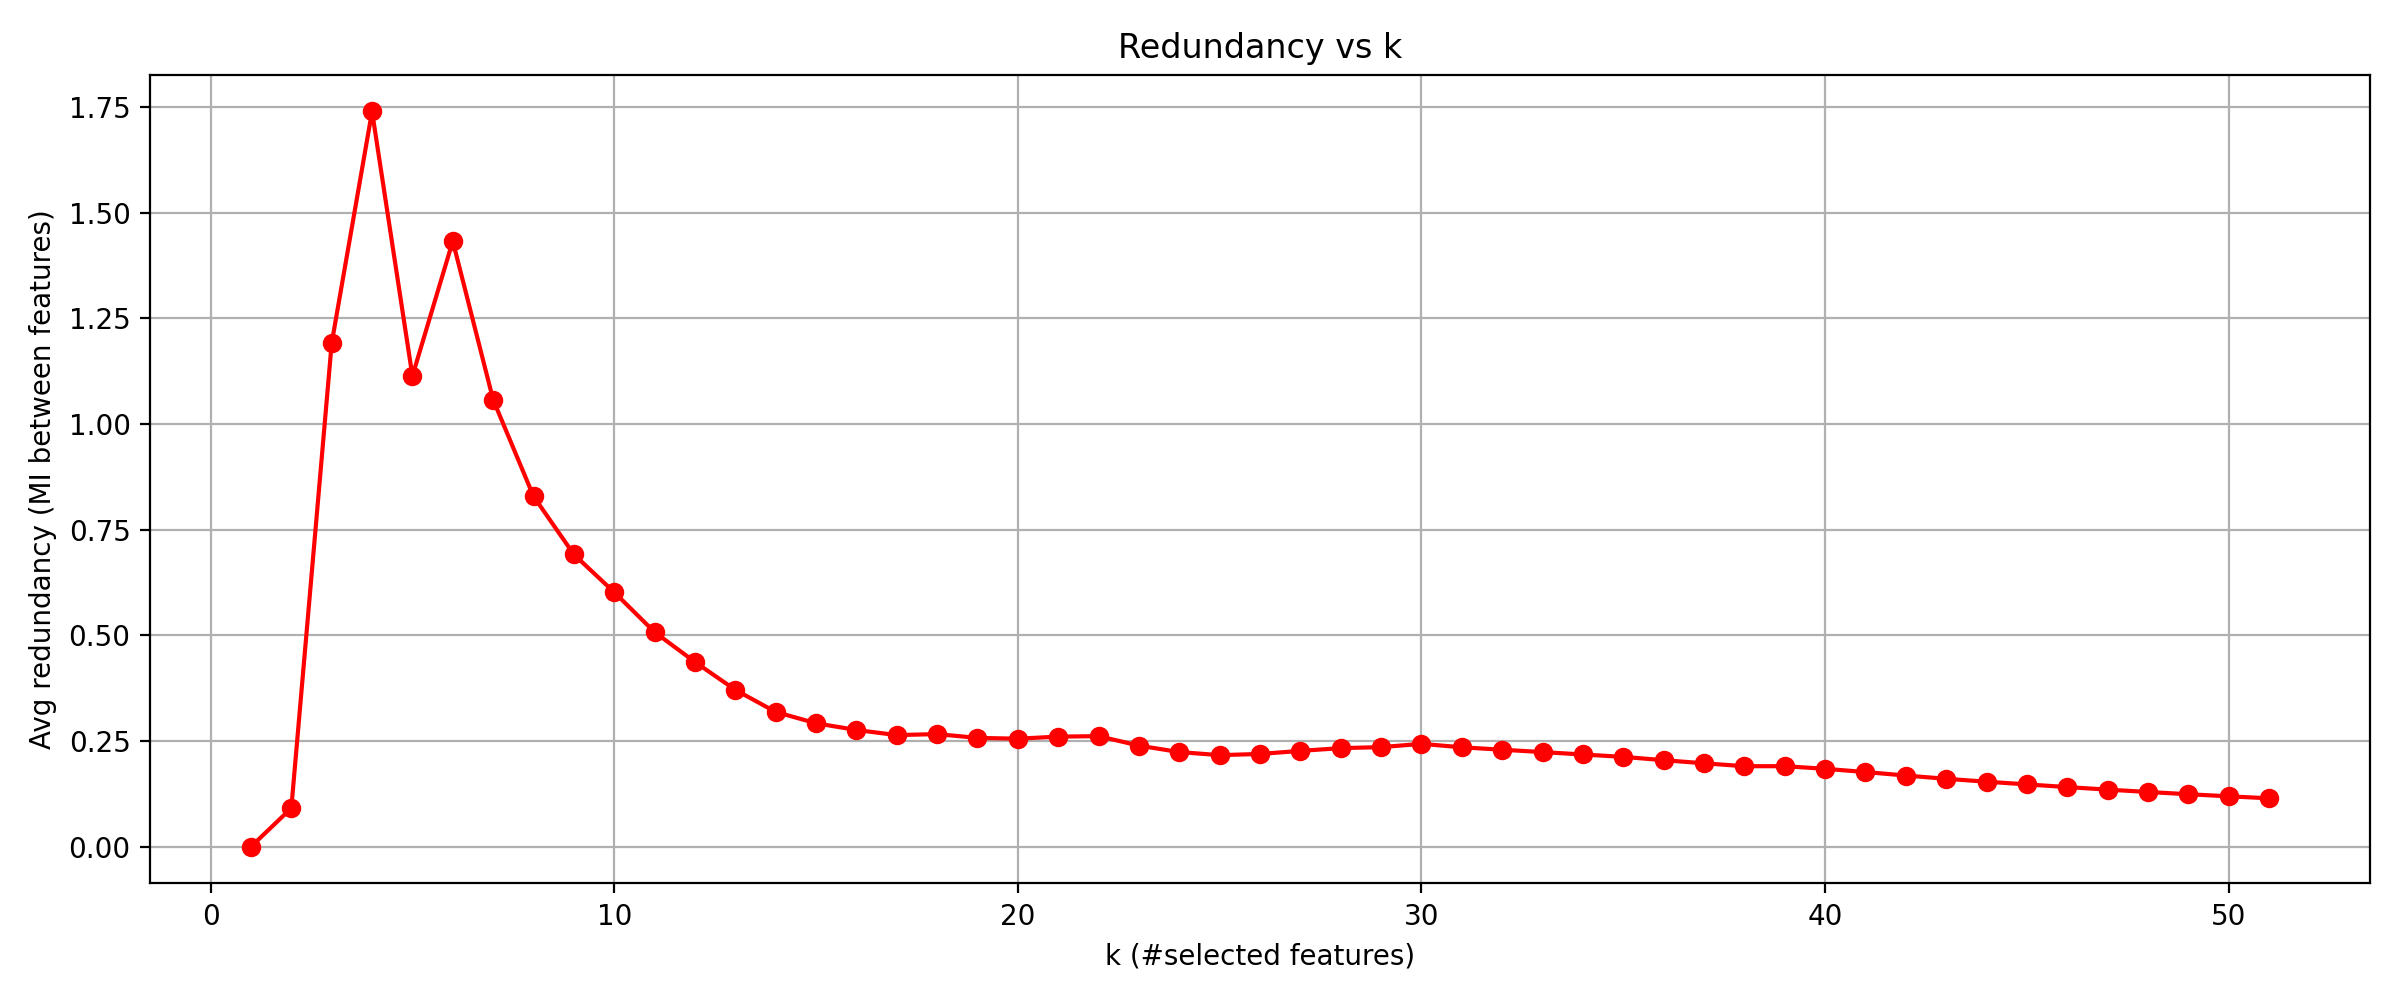

Values plotted in this chart, from the file beside it:
k, redundancy
1, 0.0
2, 0.09128
3, 1.191
4, 1.74
5, 1.114
6, 1.433
7, 1.058
8, 0.8291
9, 0.6915
10, 0.6021
11, 0.5077
12, 0.437
13, 0.371
14, 0.3189
15, 0.2919
16, 0.2761
17, 0.264
18, 0.2664
19, 0.2574
20, 0.2556
21, 0.2604
22, 0.2616
23, 0.2391
24, 0.2239
25, 0.2166
26, 0.2194
27, 0.2267
28, 0.2332
29, 0.2355
30, 0.2433
31, 0.2352
32, 0.2294
33, 0.2238
34, 0.2181
35, 0.2125
36, 0.2047
37, 0.1973
38, 0.1904
39, 0.1904
40, 0.1843
41, 0.1766
42, 0.1683
43, 0.1606
44, 0.1537
45, 0.1474
46, 0.141
47, 0.135
48, 0.1294
49, 0.1241
50, 0.1191
51, 0.1145
